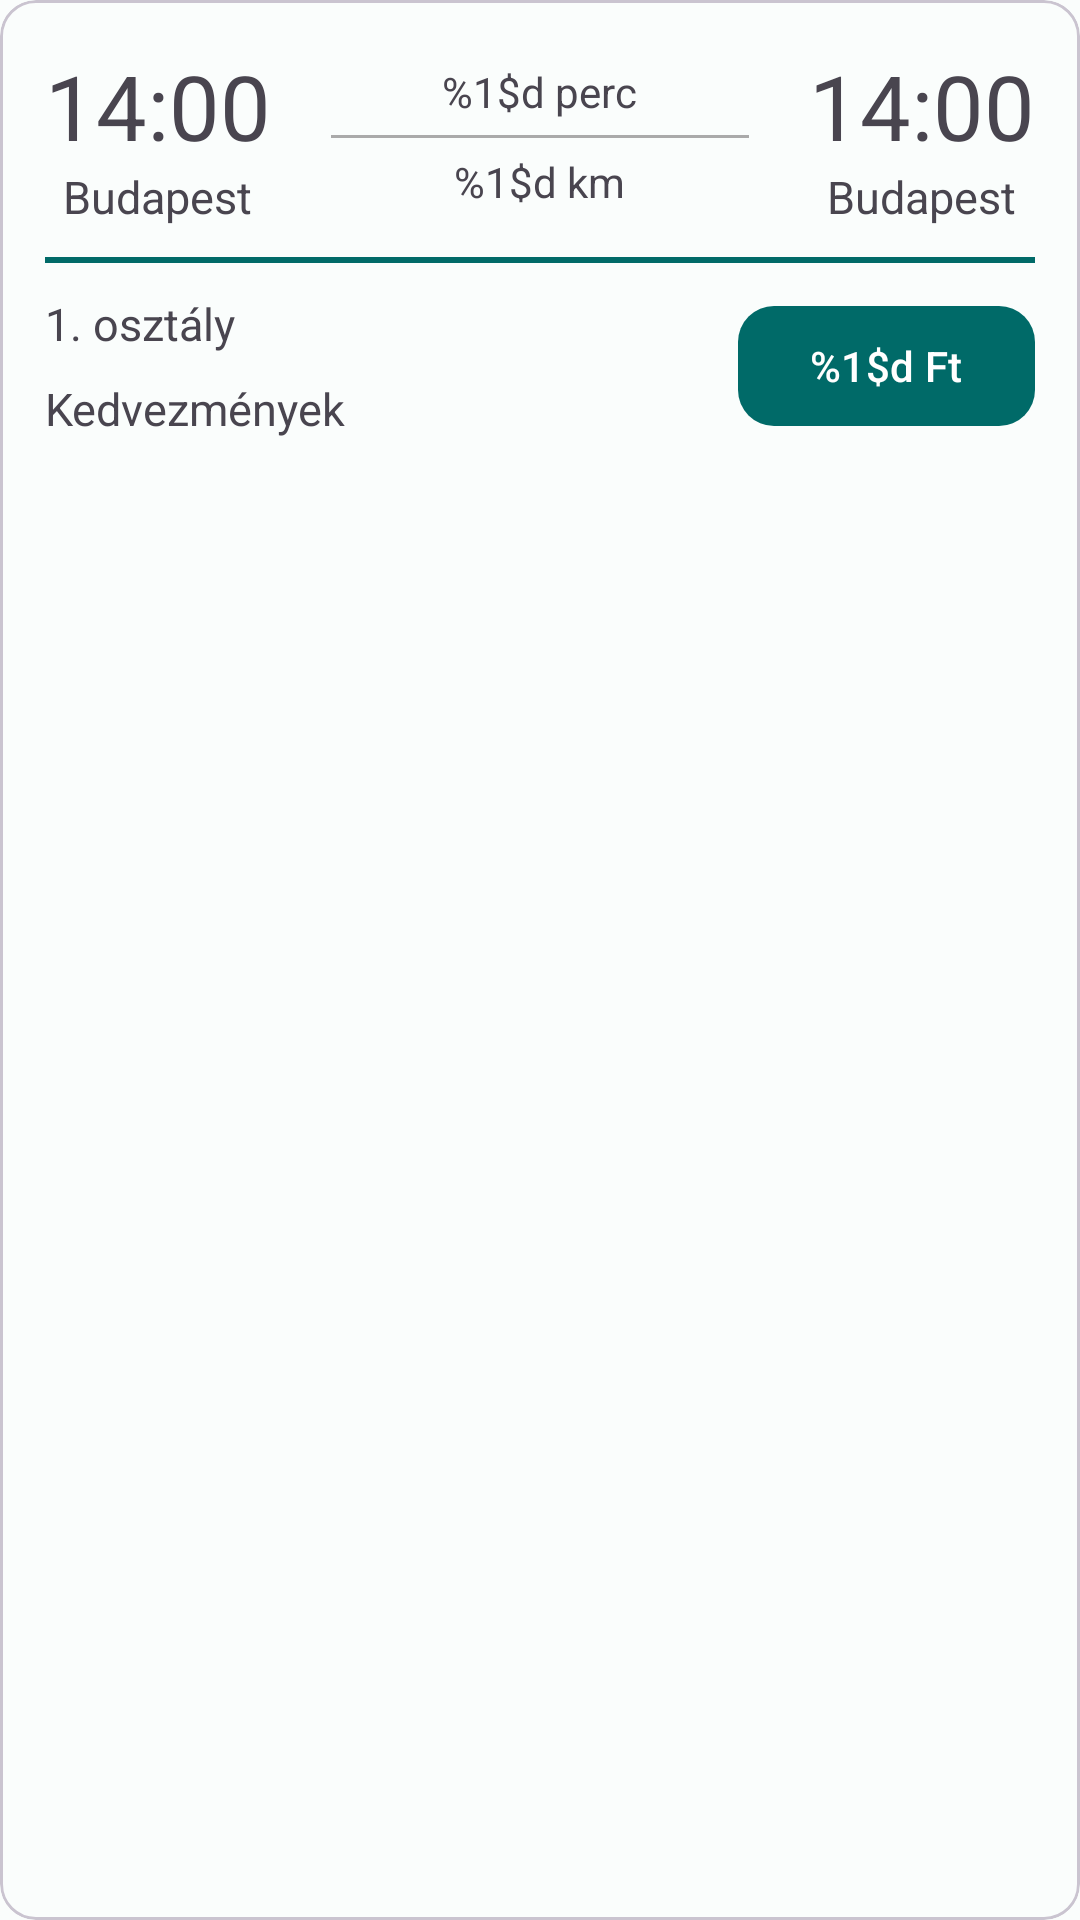

Reconstruct the res/layout file that produces this screen, plus the resources it refers to.
<!-- AndroidManifest.xml: application theme Theme.TrainTicketApp -->
<!-- res/layout/route_item.xml -->
<?xml version="1.0" encoding="utf-8"?>
<com.google.android.material.card.MaterialCardView xmlns:android="http://schemas.android.com/apk/res/android"
    xmlns:app="http://schemas.android.com/apk/res-auto"
    android:layout_width="match_parent"
    android:layout_height="wrap_content"
    android:layout_margin="8dp">

    <LinearLayout
        android:layout_width="match_parent"
        android:layout_height="wrap_content"
        android:orientation="vertical"
        android:padding="15dp">

        <androidx.constraintlayout.widget.ConstraintLayout
            android:layout_width="match_parent"
            android:layout_height="wrap_content">

            <LinearLayout
                android:id="@+id/originLinearLayout"
                android:layout_width="wrap_content"
                android:layout_height="wrap_content"
                android:gravity="center"
                android:orientation="vertical"
                app:layout_constraintBottom_toBottomOf="parent"
                app:layout_constraintStart_toStartOf="parent"
                app:layout_constraintTop_toTopOf="parent">

                <TextView
                    android:id="@+id/departTimeTextView"
                    android:layout_width="wrap_content"
                    android:layout_height="wrap_content"
                    android:text="@string/dummy_time"
                    android:textAlignment="center"
                    android:textSize="30sp" />

                <TextView
                    android:id="@+id/originCityTextView"
                    android:layout_width="wrap_content"
                    android:layout_height="wrap_content"
                    android:text="@string/budapest"
                    android:textAlignment="center"
                    android:textSize="15sp" />
            </LinearLayout>

            <LinearLayout
                android:id="@+id/routeInfoLinearLayout"
                android:layout_width="0dp"
                android:layout_height="wrap_content"
                android:gravity="center"
                android:orientation="vertical"
                android:paddingHorizontal="20dp"
                app:layout_constraintBottom_toBottomOf="parent"
                app:layout_constraintEnd_toStartOf="@+id/destLinearLayout"
                app:layout_constraintStart_toEndOf="@id/originLinearLayout"
                app:layout_constraintTop_toTopOf="parent">

                <TextView
                    android:id="@+id/travelTimeTextView"
                    android:layout_width="wrap_content"
                    android:layout_height="match_parent"
                    android:text="@string/minutes" />

                <View
                    android:id="@+id/spacer"
                    android:layout_width="wrap_content"
                    android:layout_height="1dp"
                    android:layout_marginVertical="5dp"
                    android:background="@android:color/darker_gray" />

                <TextView
                    android:id="@+id/distanceTextView"
                    android:layout_width="wrap_content"
                    android:layout_height="match_parent"
                    android:text="@string/distance" />
            </LinearLayout>

            <LinearLayout
                android:id="@+id/destLinearLayout"
                android:layout_width="wrap_content"
                android:layout_height="wrap_content"
                android:gravity="center"
                android:orientation="vertical"
                app:layout_constraintBottom_toBottomOf="parent"
                app:layout_constraintEnd_toEndOf="parent"
                app:layout_constraintTop_toTopOf="parent">

                <TextView
                    android:id="@+id/arriveTimeTextView"
                    android:layout_width="wrap_content"
                    android:layout_height="wrap_content"
                    android:text="@string/dummy_time"
                    android:textAlignment="center"
                    android:textSize="30sp" />

                <TextView
                    android:id="@+id/destCityTextView"
                    android:layout_width="wrap_content"
                    android:layout_height="wrap_content"
                    android:text="@string/budapest"
                    android:textAlignment="center"
                    android:textSize="15sp" />
            </LinearLayout>

        </androidx.constraintlayout.widget.ConstraintLayout>

        <View
            android:layout_width="match_parent"
            android:layout_height="2dp"
            android:layout_marginTop="10dp"
            android:layout_marginBottom="10dp"
            android:background="@color/md_theme_light_primary" />

        <androidx.constraintlayout.widget.ConstraintLayout
            android:layout_width="match_parent"
            android:layout_height="wrap_content">

            <TextView
                android:id="@+id/comfortTextView"
                android:layout_width="wrap_content"
                android:layout_height="wrap_content"
                android:text="@string/class_1"
                android:textSize="15sp"
                app:layout_constraintStart_toStartOf="parent"
                app:layout_constraintTop_toTopOf="parent" />

            <TextView
                android:id="@+id/discountTextView"
                android:layout_width="wrap_content"
                android:layout_height="wrap_content"
                android:layout_alignTop="@id/comfortTextView"
                android:layout_marginTop="8dp"
                android:text="@string/discounts"
                android:textSize="15sp"
                app:layout_constraintBottom_toBottomOf="parent"
                app:layout_constraintStart_toStartOf="parent"
                app:layout_constraintTop_toBottomOf="@+id/comfortTextView" />


            <com.google.android.material.button.MaterialButton
                android:id="@+id/purchaseButton"
                android:layout_width="wrap_content"
                android:layout_height="wrap_content"
                android:drawableLeft="@drawable/cart"
                android:text="@string/price"
                app:layout_constraintBottom_toBottomOf="parent"
                app:layout_constraintEnd_toEndOf="parent"
                app:layout_constraintTop_toTopOf="parent" />

        </androidx.constraintlayout.widget.ConstraintLayout>

    </LinearLayout>

</com.google.android.material.card.MaterialCardView>
<!-- resources referenced by this layout -->
<resources>
  <color name="md_theme_light_primary">#006A68</color>
  <!-- drawable cart (drawable-night) -->
  <vector android:height="24dp" android:tint="#000000"
      android:viewportHeight="24" android:viewportWidth="24"
      android:width="24dp" xmlns:android="http://schemas.android.com/apk/res/android">
      <path android:fillColor="@android:color/black" android:pathData="M7,18c-1.1,0 -1.99,0.9 -1.99,2S5.9,22 7,22s2,-0.9 2,-2 -0.9,-2 -2,-2zM1,3c0,0.55 0.45,1 1,1h1l3.6,7.59 -1.35,2.44C4.52,15.37 5.48,17 7,17h11c0.55,0 1,-0.45 1,-1s-0.45,-1 -1,-1L7,15l1.1,-2h7.45c0.75,0 1.41,-0.41 1.75,-1.03l3.58,-6.49c0.37,-0.66 -0.11,-1.48 -0.87,-1.48L5.21,4l-0.67,-1.43c-0.16,-0.35 -0.52,-0.57 -0.9,-0.57L2,2c-0.55,0 -1,0.45 -1,1zM17,18c-1.1,0 -1.99,0.9 -1.99,2s0.89,2 1.99,2 2,-0.9 2,-2 -0.9,-2 -2,-2z"/>
  </vector>
  <string name="budapest">Budapest</string>
  <string name="class_1">1. osztály</string>
  <string name="discounts">Kedvezmények</string>
  <string name="distance">%1$d km</string>
  <string name="dummy_time">14:00</string>
  <string name="minutes">%1$d perc</string>
  <string name="price">%1$d Ft</string>
  <color name="md_theme_light_onPrimary">#FFFFFF</color>
  <color name="md_theme_light_primaryContainer">#6FF7F3</color>
  <color name="md_theme_light_onPrimaryContainer">#00201F</color>
  <color name="md_theme_light_secondary">#4A6362</color>
  <color name="md_theme_light_onSecondary">#FFFFFF</color>
  <color name="md_theme_light_secondaryContainer">#CCE8E6</color>
  <color name="md_theme_light_onSecondaryContainer">#051F1F</color>
  <color name="md_theme_light_tertiary">#4A607B</color>
  <color name="md_theme_light_onTertiary">#FFFFFF</color>
  <color name="md_theme_light_tertiaryContainer">#D2E4FF</color>
  <color name="md_theme_light_onTertiaryContainer">#021D35</color>
  <color name="md_theme_light_error">#BA1A1A</color>
  <color name="md_theme_light_errorContainer">#FFDAD6</color>
  <color name="md_theme_light_onError">#FFFFFF</color>
  <color name="md_theme_light_onErrorContainer">#410002</color>
  <color name="md_theme_light_background">#FAFDFC</color>
  <color name="md_theme_light_onBackground">#191C1C</color>
  <color name="md_theme_light_surface">#FAFDFC</color>
  <color name="md_theme_light_onSurface">#191C1C</color>
  <color name="md_theme_light_surfaceVariant">#DAE5E3</color>
  <color name="md_theme_light_onSurfaceVariant">#3F4948</color>
  <color name="md_theme_light_outline">#6F7978</color>
  <color name="md_theme_light_inverseOnSurface">#EFF1F0</color>
  <color name="md_theme_light_inverseSurface">#2D3131</color>
  <color name="md_theme_light_inversePrimary">#4DDAD6</color>
  <style name="CustomActionBar" parent="Widget.Material3.Light.ActionBar.Solid">
          <item name="android:background">@color/md_theme_light_background</item>
          <item name="background">@color/md_theme_light_background</item>
      </style>
  <style name="CustomTransition" parent="@android:style/Animation.Activity">
          <item name="android:activityOpenEnterAnimation">@anim/fade_in</item>
          <item name="android:activityOpenExitAnimation">@anim/fade_out</item>
          <item name="android:activityCloseEnterAnimation">@anim/fade_in</item>
          <item name="android:activityCloseExitAnimation">@anim/fade_out</item>
      </style>
</resources>
